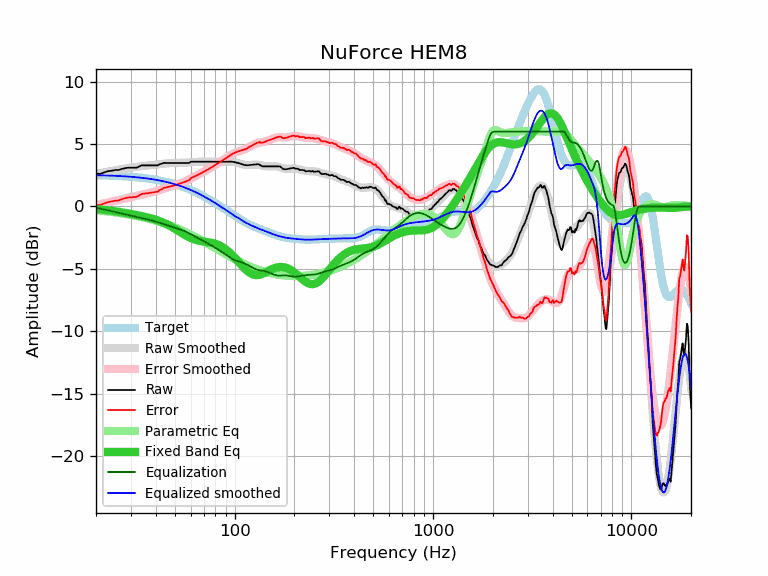

Data behind this chart, as committed beside it:
frequency, raw, error, smoothed, error_smoothed, equalization, parametric_eq, equalized_raw, equalized_smoothed, target
20, 2.64, 0.14, 2.60, 0.10, -0.10, -0.21, 2.54, 2.50, 2.50
21, 2.60, 0.11, 2.67, 0.17, -0.17, -0.24, 2.43, 2.49, 2.49
22, 2.72, 0.24, 2.73, 0.25, -0.25, -0.28, 2.48, 2.49, 2.49
23, 2.82, 0.35, 2.79, 0.31, -0.31, -0.31, 2.51, 2.48, 2.47
24, 2.86, 0.40, 2.85, 0.38, -0.38, -0.35, 2.48, 2.46, 2.46
25, 2.91, 0.46, 2.90, 0.45, -0.45, -0.39, 2.46, 2.45, 2.45
26, 2.91, 0.47, 2.95, 0.51, -0.51, -0.43, 2.40, 2.44, 2.44
27, 3.00, 0.58, 2.99, 0.57, -0.57, -0.47, 2.43, 2.42, 2.42
28, 3.06, 0.65, 3.04, 0.63, -0.63, -0.52, 2.43, 2.41, 2.41
29, 3.10, 0.71, 3.07, 0.68, -0.68, -0.56, 2.42, 2.39, 2.39
30, 3.10, 0.73, 3.11, 0.74, -0.74, -0.61, 2.37, 2.37, 2.37
31, 3.10, 0.75, 3.14, 0.79, -0.79, -0.65, 2.32, 2.36, 2.36
32, 3.10, 0.77, 3.17, 0.84, -0.84, -0.69, 2.27, 2.34, 2.34
33, 3.20, 0.89, 3.20, 0.88, -0.88, -0.73, 2.32, 2.31, 2.31
34, 3.29, 1.00, 3.22, 0.93, -0.93, -0.78, 2.36, 2.29, 2.29
35, 3.29, 1.02, 3.25, 0.98, -0.98, -0.82, 2.32, 2.27, 2.27
36, 3.29, 1.05, 3.27, 1.02, -1.02, -0.86, 2.27, 2.24, 2.24
37, 3.29, 1.07, 3.29, 1.07, -1.07, -0.91, 2.22, 2.22, 2.22
38, 3.29, 1.10, 3.31, 1.12, -1.12, -0.96, 2.17, 2.19, 2.19
39, 3.29, 1.13, 3.33, 1.17, -1.17, -1.01, 2.12, 2.16, 2.16
40, 3.29, 1.16, 3.35, 1.22, -1.22, -1.07, 2.07, 2.13, 2.13
41, 3.29, 1.19, 3.37, 1.27, -1.27, -1.13, 2.02, 2.10, 2.10
42, 3.39, 1.32, 3.39, 1.32, -1.32, -1.19, 2.07, 2.07, 2.07
43, 3.42, 1.38, 3.41, 1.37, -1.37, -1.25, 2.05, 2.04, 2.04
44, 3.49, 1.49, 3.43, 1.42, -1.42, -1.32, 2.07, 2.01, 2.01
45, 3.48, 1.51, 3.44, 1.47, -1.47, -1.40, 2.01, 1.97, 1.97
46, 3.48, 1.55, 3.46, 1.52, -1.52, -1.47, 1.96, 1.93, 1.93
47, 3.48, 1.59, 3.47, 1.57, -1.57, -1.55, 1.91, 1.90, 1.90
48, 3.48, 1.62, 3.47, 1.62, -1.62, -1.63, 1.87, 1.86, 1.86
49, 3.48, 1.66, 3.48, 1.66, -1.66, -1.71, 1.82, 1.82, 1.82
50, 3.48, 1.70, 3.48, 1.71, -1.71, -1.80, 1.78, 1.78, 1.78
51, 3.48, 1.75, 3.49, 1.75, -1.75, -1.88, 1.73, 1.74, 1.74
52, 3.48, 1.79, 3.49, 1.79, -1.79, -1.96, 1.69, 1.69, 1.69
53, 3.48, 1.83, 3.49, 1.84, -1.84, -2.05, 1.64, 1.65, 1.65
54, 3.48, 1.88, 3.49, 1.89, -1.89, -2.13, 1.60, 1.60, 1.60
55, 3.48, 1.92, 3.49, 1.94, -1.94, -2.20, 1.55, 1.56, 1.56
56, 3.48, 1.97, 3.50, 1.99, -1.99, -2.28, 1.49, 1.51, 1.51
57, 3.48, 2.02, 3.51, 2.04, -2.04, -2.35, 1.44, 1.47, 1.47
58, 3.48, 2.06, 3.52, 2.10, -2.10, -2.41, 1.38, 1.42, 1.42
59, 3.48, 2.11, 3.53, 2.16, -2.16, -2.48, 1.33, 1.37, 1.37
60, 3.58, 2.26, 3.54, 2.22, -2.22, -2.53, 1.37, 1.32, 1.32
61, 3.58, 2.31, 3.55, 2.28, -2.28, -2.58, 1.30, 1.27, 1.27
62, 3.58, 2.36, 3.56, 2.34, -2.34, -2.62, 1.24, 1.22, 1.22
63, 3.58, 2.41, 3.57, 2.40, -2.40, -2.66, 1.18, 1.17, 1.17
64, 3.58, 2.47, 3.57, 2.46, -2.46, -2.69, 1.13, 1.12, 1.12
65, 3.58, 2.52, 3.58, 2.51, -2.51, -2.72, 1.07, 1.06, 1.06
66, 3.58, 2.57, 3.58, 2.57, -2.57, -2.75, 1.01, 1.01, 1.01
67, 3.58, 2.62, 3.59, 2.63, -2.63, -2.77, 0.96, 0.96, 0.96
68, 3.58, 2.68, 3.59, 2.68, -2.68, -2.78, 0.90, 0.91, 0.91
69, 3.58, 2.73, 3.59, 2.73, -2.73, -2.80, 0.85, 0.85, 0.85
70, 3.58, 2.78, 3.59, 2.79, -2.79, -2.81, 0.79, 0.80, 0.80
71, 3.58, 2.84, 3.59, 2.84, -2.84, -2.83, 0.74, 0.74, 0.74
72, 3.58, 2.89, 3.58, 2.89, -2.89, -2.84, 0.69, 0.69, 0.69
73, 3.58, 2.95, 3.58, 2.95, -2.95, -2.86, 0.63, 0.64, 0.64
74, 3.58, 3.00, 3.58, 3.00, -3.00, -2.87, 0.58, 0.58, 0.58
75, 3.58, 3.05, 3.58, 3.05, -3.05, -2.89, 0.53, 0.53, 0.53
76, 3.58, 3.11, 3.58, 3.11, -3.11, -2.90, 0.47, 0.47, 0.47
77, 3.58, 3.16, 3.58, 3.16, -3.16, -2.92, 0.42, 0.42, 0.42
78, 3.58, 3.22, 3.58, 3.22, -3.22, -2.95, 0.37, 0.37, 0.37
79, 3.58, 3.27, 3.58, 3.27, -3.27, -2.97, 0.31, 0.31, 0.31
... 553 more rows
